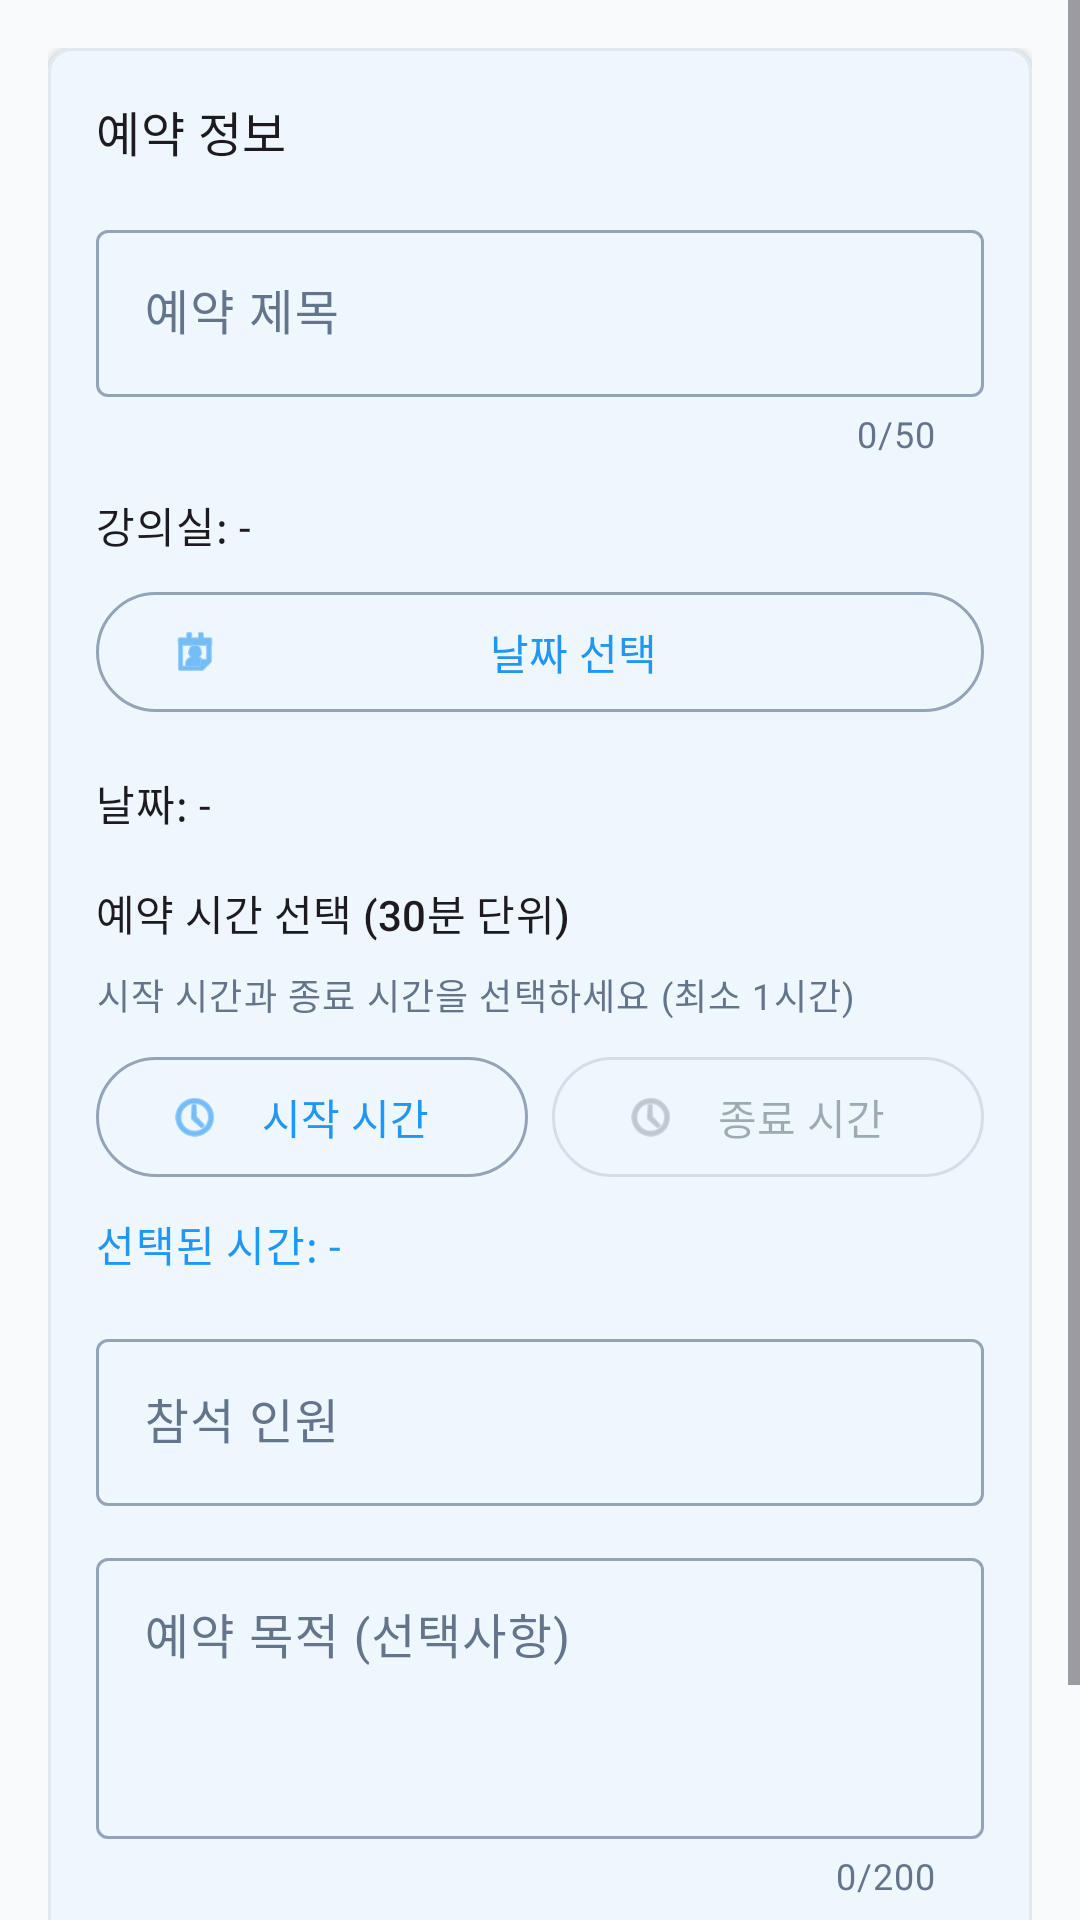

Here is an Android app screen rendered from its layout file. Give the layout XML and the strings, colors and styles it references.
<!-- AndroidManifest.xml: application theme Theme.Bangbillija -->
<!-- res/layout/fragment_create_reservation.xml -->
<?xml version="1.0" encoding="utf-8"?>
<ScrollView xmlns:android="http://schemas.android.com/apk/res/android"
    xmlns:app="http://schemas.android.com/apk/res-auto"
    android:layout_width="match_parent"
    android:layout_height="match_parent"
    android:fillViewport="true">

    <LinearLayout
        android:layout_width="match_parent"
        android:layout_height="wrap_content"
        android:orientation="vertical"
        android:padding="16dp">

        <com.google.android.material.card.MaterialCardView
            android:layout_width="match_parent"
            android:layout_height="wrap_content"
            android:layout_marginBottom="16dp"
            app:cardElevation="2dp"
            app:cardCornerRadius="8dp">

            <LinearLayout
                android:layout_width="match_parent"
                android:layout_height="wrap_content"
                android:orientation="vertical"
                android:padding="16dp">

                <TextView
                    android:layout_width="wrap_content"
                    android:layout_height="wrap_content"
                    android:text="예약 정보"
                    android:textAppearance="?attr/textAppearanceTitleMedium"
                    android:layout_marginBottom="16dp"/>

                <com.google.android.material.textfield.TextInputLayout
                    android:id="@+id/inputTitleLayout"
                    android:layout_width="match_parent"
                    android:layout_height="wrap_content"
                    android:hint="예약 제목"
                    android:layout_marginBottom="12dp"
                    app:counterEnabled="true"
                    app:counterMaxLength="50">

                    <com.google.android.material.textfield.TextInputEditText
                        android:id="@+id/inputTitle"
                        android:layout_width="match_parent"
                        android:layout_height="wrap_content"
                        android:maxLength="50"
                        android:inputType="text"/>
                </com.google.android.material.textfield.TextInputLayout>

                <TextView
                    android:id="@+id/textRoomInfo"
                    android:layout_width="match_parent"
                    android:layout_height="wrap_content"
                    android:text="강의실: -"
                    android:textAppearance="?attr/textAppearanceBodyMedium"
                    android:layout_marginBottom="8dp"/>

                <com.google.android.material.button.MaterialButton
                    android:id="@+id/buttonSelectDate"
                    android:layout_width="match_parent"
                    android:layout_height="wrap_content"
                    android:text="날짜 선택"
                    android:layout_marginBottom="16dp"
                    app:icon="@android:drawable/ic_menu_my_calendar"
                    style="@style/Widget.Material3.Button.OutlinedButton"/>

                <TextView
                    android:id="@+id/textDateInfo"
                    android:layout_width="match_parent"
                    android:layout_height="wrap_content"
                    android:text="날짜: -"
                    android:textAppearance="?attr/textAppearanceBodyMedium"
                    android:layout_marginBottom="16dp"/>

                <TextView
                    android:layout_width="wrap_content"
                    android:layout_height="wrap_content"
                    android:text="예약 시간 선택 (30분 단위)"
                    android:textAppearance="?attr/textAppearanceTitleSmall"
                    android:layout_marginBottom="8dp"/>

                <TextView
                    android:id="@+id/textTimeHint"
                    android:layout_width="match_parent"
                    android:layout_height="wrap_content"
                    android:text="시작 시간과 종료 시간을 선택하세요 (최소 1시간)"
                    android:textAppearance="?attr/textAppearanceBodySmall"
                    android:textColor="?attr/colorOnSurfaceVariant"
                    android:layout_marginBottom="8dp"/>

                <LinearLayout
                    android:layout_width="match_parent"
                    android:layout_height="wrap_content"
                    android:orientation="horizontal"
                    android:layout_marginBottom="8dp">

                    <com.google.android.material.button.MaterialButton
                        android:id="@+id/buttonSelectStartTime"
                        android:layout_width="0dp"
                        android:layout_height="wrap_content"
                        android:layout_weight="1"
                        android:layout_marginEnd="8dp"
                        android:text="시작 시간"
                        app:icon="@android:drawable/ic_menu_recent_history"
                        style="@style/Widget.Material3.Button.OutlinedButton"/>

                    <com.google.android.material.button.MaterialButton
                        android:id="@+id/buttonSelectEndTime"
                        android:layout_width="0dp"
                        android:layout_height="wrap_content"
                        android:layout_weight="1"
                        android:text="종료 시간"
                        android:enabled="false"
                        app:icon="@android:drawable/ic_menu_recent_history"
                        style="@style/Widget.Material3.Button.OutlinedButton"/>
                </LinearLayout>

                <TextView
                    android:id="@+id/textSelectedTime"
                    android:layout_width="match_parent"
                    android:layout_height="wrap_content"
                    android:text="선택된 시간: -"
                    android:textAppearance="?attr/textAppearanceBodyMedium"
                    android:textColor="?attr/colorPrimary"
                    android:layout_marginBottom="16dp"/>

                <com.google.android.material.textfield.TextInputLayout
                    android:id="@+id/inputAttendeesLayout"
                    android:layout_width="match_parent"
                    android:layout_height="wrap_content"
                    android:hint="참석 인원"
                    android:layout_marginBottom="12dp">

                    <com.google.android.material.textfield.TextInputEditText
                        android:id="@+id/inputAttendees"
                        android:layout_width="match_parent"
                        android:layout_height="wrap_content"
                        android:inputType="number"/>
                </com.google.android.material.textfield.TextInputLayout>

                <com.google.android.material.textfield.TextInputLayout
                    android:id="@+id/inputNoteLayout"
                    android:layout_width="match_parent"
                    android:layout_height="wrap_content"
                    android:hint="예약 목적 (선택사항)"
                    app:counterEnabled="true"
                    app:counterMaxLength="200">

                    <com.google.android.material.textfield.TextInputEditText
                        android:id="@+id/inputNote"
                        android:layout_width="match_parent"
                        android:layout_height="wrap_content"
                        android:maxLength="200"
                        android:minLines="3"
                        android:gravity="top"
                        android:inputType="textMultiLine"/>
                </com.google.android.material.textfield.TextInputLayout>

            </LinearLayout>
        </com.google.android.material.card.MaterialCardView>

        <LinearLayout
            android:layout_width="match_parent"
            android:layout_height="wrap_content"
            android:orientation="horizontal"
            android:gravity="end">

            <com.google.android.material.button.MaterialButton
                android:id="@+id/buttonCancel"
                android:layout_width="wrap_content"
                android:layout_height="wrap_content"
                android:text="취소"
                android:layout_marginEnd="8dp"
                style="@style/Widget.Material3.Button.OutlinedButton"/>

            <com.google.android.material.button.MaterialButton
                android:id="@+id/buttonCreate"
                android:layout_width="wrap_content"
                android:layout_height="wrap_content"
                android:text="예약하기"/>
        </LinearLayout>

        <ProgressBar
            android:id="@+id/progressBar"
            android:layout_width="wrap_content"
            android:layout_height="wrap_content"
            android:layout_gravity="center"
            android:layout_marginTop="16dp"
            android:visibility="gone"/>

    </LinearLayout>
</ScrollView>
<!-- resources referenced by this layout -->
<resources>
  <style name="Theme.Bangbillija" parent="Base.Theme.Bangbillija" />
  <style name="Base.Theme.Bangbillija" parent="Theme.Material3.DayNight.NoActionBar">
          
          <item name="colorPrimary">@color/primary</item>
          <item name="colorOnPrimary">@color/on_primary</item>
          <item name="colorPrimaryContainer">@color/primary_container</item>
          <item name="colorOnPrimaryContainer">@color/on_primary_container</item>
  
          
          <item name="colorSecondary">@color/secondary</item>
          <item name="colorOnSecondary">@color/on_secondary</item>
          <item name="colorSecondaryContainer">@color/secondary_container</item>
  
          
          <item name="colorTertiary">@color/tertiary</item>
          <item name="colorTertiaryContainer">@color/tertiary_container</item>
  
          
          <item name="colorError">@color/error</item>
          <item name="colorErrorContainer">@color/error_container</item>
  
          
          <item name="colorSurface">@color/surface</item>
          <item name="colorOnSurface">@color/on_surface</item>
          <item name="colorSurfaceVariant">@color/surface_variant</item>
          <item name="colorOnSurfaceVariant">@color/on_surface_variant</item>
  
          
          <item name="android:colorBackground">@color/background</item>
          <item name="colorOnBackground">@color/on_background</item>
  
          
          <item name="colorOutline">@color/outline</item>
          <item name="colorOutlineVariant">@color/outline_variant</item>
  
          
          <item name="android:statusBarColor">@color/surface</item>
          <item name="android:navigationBarColor">@color/surface</item>
          <item name="android:windowLightStatusBar">true</item>
          <item name="android:windowLightNavigationBar" tools:targetApi="o_mr1">true</item>
      </style>
  <color name="primary">#2196F3</color>
  <color name="on_primary">#FFFFFF</color>
  <color name="primary_container">#E3F2FD</color>
  <color name="on_primary_container">#0D47A1</color>
  <color name="secondary">#10B981</color>
  <color name="on_secondary">#FFFFFF</color>
  <color name="secondary_container">#D1FAE5</color>
  <color name="tertiary">#F59E0B</color>
  <color name="tertiary_container">#FEF3C7</color>
  <color name="error">#EF4444</color>
  <color name="error_container">#FEE2E2</color>
  <color name="surface">#FFFFFF</color>
  <color name="on_surface">#1E293B</color>
  <color name="surface_variant">#F1F5F9</color>
  <color name="on_surface_variant">#64748B</color>
  <color name="background">#F8FAFC</color>
  <color name="on_background">#1E293B</color>
  <color name="outline">#94A3B8</color>
  <color name="outline_variant">#E2E8F0</color>
</resources>
